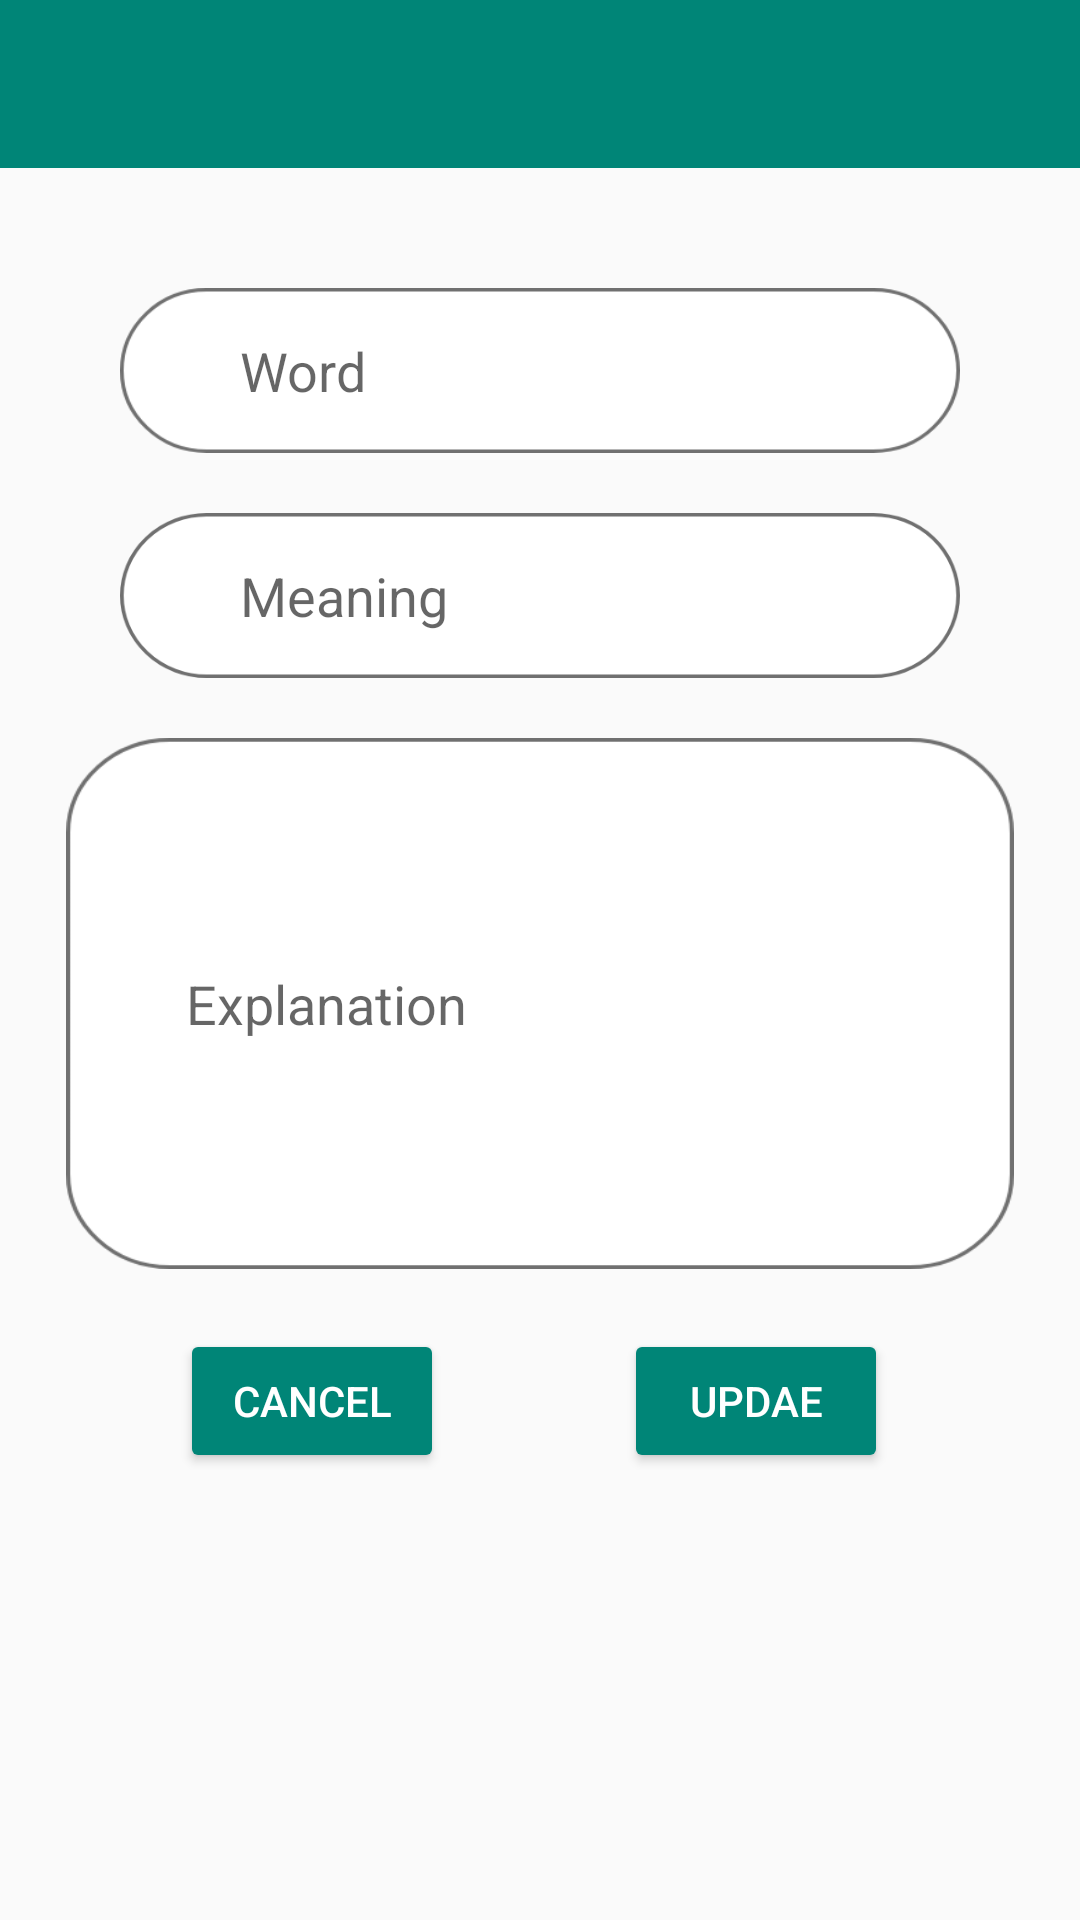

Write the Android layout XML for this screen, with the resource values it uses.
<!-- AndroidManifest.xml: application theme AppTheme -->
<!-- res/layout/activity_edit.xml -->
<?xml version="1.0" encoding="utf-8"?>
<LinearLayout xmlns:android="http://schemas.android.com/apk/res/android"
    xmlns:app="http://schemas.android.com/apk/res-auto"
    android:orientation="vertical"
    android:layout_width="match_parent"
    android:layout_height="match_parent">

    <androidx.appcompat.widget.Toolbar
        android:id="@+id/toolbar"
        android:layout_width="match_parent"
        android:layout_height="?attr/actionBarSize"
        android:background="?attr/colorPrimary"
        app:popupTheme="@style/AppTheme.PopupOverlay" />

    <EditText
        android:id="@+id/word_edit"
        android:layout_width="280dp"
        android:paddingStart="40dp"
        android:paddingEnd="30dp"
        android:layout_height="55dp"
        android:layout_gravity="center"
        android:layout_marginTop="40dp"
        android:background="@drawable/word"
        android:hint="Word" />

    <EditText
        android:id="@+id/meaning_edit"
        android:layout_width="280dp"
        android:paddingStart="40dp"
        android:paddingEnd="30dp"
        android:layout_marginTop="20dp"
        android:layout_height="55dp"
        android:layout_gravity="center"
        android:background="@drawable/meaning"
        android:hint="Meaning" />

    <EditText
        android:id="@+id/explanation_edit"
        android:layout_width="316dp"
        android:paddingStart="40dp"
        android:paddingEnd="30dp"
        android:layout_height="177dp"
        android:layout_gravity="center"
        android:layout_marginTop="20dp"
        android:background="@drawable/explanation"
        android:hint="Explanation" />
    <LinearLayout
        android:layout_width="match_parent"
        android:layout_marginTop="20dp"
        android:layout_height="wrap_content">
        <Button
            android:id="@+id/cancel_button"
            android:layout_width="wrap_content"
            android:layout_height="wrap_content"
            android:backgroundTint="@color/colorPrimary"
            android:textColor="#ffffff"
            android:layout_marginStart="60dp"
            android:text="cancel"/>
        <Button
            android:id="@+id/update_button"
            android:layout_width="wrap_content"
            android:layout_height="wrap_content"
            android:backgroundTint="@color/colorPrimary"
            android:textColor="#ffffff"
            android:layout_marginStart="60dp"
            android:text="Updae"/>
    </LinearLayout>

</LinearLayout>
<!-- resources referenced by this layout -->
<resources>
  <color name="colorPrimary">#008577</color>
  <!-- drawable explanation: png bitmap (drawable-hdpi, 5328 bytes) -->
  <!-- drawable meaning: png bitmap (drawable-hdpi, 2946 bytes) -->
  <!-- drawable word: png bitmap (drawable-xhdpi, 3493 bytes) -->
  <style name="AppTheme.PopupOverlay" parent="ThemeOverlay.AppCompat.Light" />
  <style name="AppTheme" parent="Theme.AppCompat.Light.NoActionBar">
          
          <item name="colorPrimary">@color/colorPrimary</item>
          <item name="colorPrimaryDark">@color/colorPrimaryDark</item>
          <item name="colorAccent">@color/colorAccent</item>
  
  
      </style>
  <color name="colorPrimaryDark">#00574B</color>
  <color name="colorAccent">#000000</color>
</resources>
